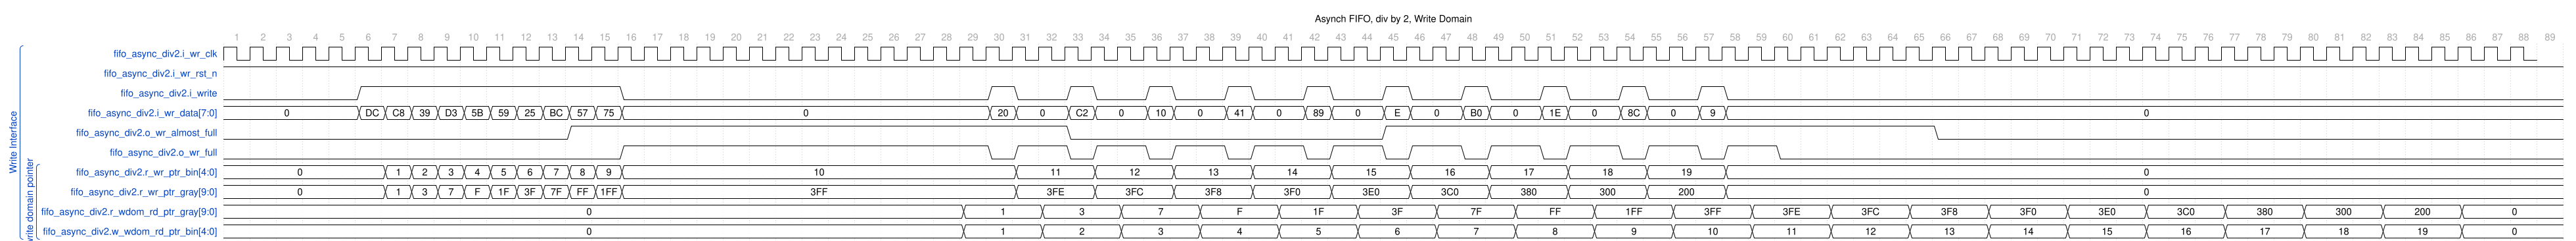

Give the WaveDrom (WaveJSON) description of this timing diagram.

{
    "head": {
        "text": "Asynch FIFO, div by 2, Write Domain",
        "tock": 1
    },
    "signal": [
        [
            "Write Interface",
            {
                "name": "fifo_async_div2.i_wr_clk",
                "wave": "pppppppppppppppppppppppppppppppppppppppppppppppppppppppppppppppppppppppppppppppppppppppp",
                "data": [],
                "phase": 0,
                "period": 1.0
            },
            {
                "name": "fifo_async_div2.i_wr_rst_n",
                "wave": "1........................................................................................",
                "data": [],
                "phase": 0
            },
            {
                "name": "fifo_async_div2.i_write",
                "wave": "0....1.........0.............10.10.10.10.10.10.10.10.10.10...............................",
                "data": [],
                "phase": 0
            },
            {
                "name": "fifo_async_div2.i_wr_data[7:0]",
                "wave": "=....===========.............==.==.==.==.==.==.==.==.==.==...............................",
                "data": [
                    "0",
                    "DC",
                    "C8",
                    "39",
                    "D3",
                    "5B",
                    "59",
                    "25",
                    "BC",
                    "57",
                    "75",
                    "0",
                    "20",
                    "0",
                    "C2",
                    "0",
                    "10",
                    "0",
                    "41",
                    "0",
                    "89",
                    "0",
                    "E",
                    "0",
                    "B0",
                    "0",
                    "1E",
                    "0",
                    "8C",
                    "0",
                    "9",
                    "0"
                ],
                "phase": 0
            },
            {
                "name": "fifo_async_div2.o_wr_almost_full",
                "wave": "0............1..................0...........1....................0.......................",
                "data": [],
                "phase": 0
            },
            {
                "name": "fifo_async_div2.o_wr_full",
                "wave": "0..............1.............01.01.01.01.01.01.01.01.01.01.0.............................",
                "data": [],
                "phase": 0
            },
            [
                "write domain pointer",
                {
                    "name": "fifo_async_div2.r_wr_ptr_bin[4:0]",
                    "wave": "=.....==========..............=..=..=..=..=..=..=..=..=..=...............................",
                    "data": [
                        "0",
                        "1",
                        "2",
                        "3",
                        "4",
                        "5",
                        "6",
                        "7",
                        "8",
                        "9",
                        "10",
                        "11",
                        "12",
                        "13",
                        "14",
                        "15",
                        "16",
                        "17",
                        "18",
                        "19",
                        "0"
                    ],
                    "phase": 0
                },
                {
                    "name": "fifo_async_div2.r_wr_ptr_gray[9:0]",
                    "wave": "=.....==========..............=..=..=..=..=..=..=..=..=..=...............................",
                    "data": [
                        "0",
                        "1",
                        "3",
                        "7",
                        "F",
                        "1F",
                        "3F",
                        "7F",
                        "FF",
                        "1FF",
                        "3FF",
                        "3FE",
                        "3FC",
                        "3F8",
                        "3F0",
                        "3E0",
                        "3C0",
                        "380",
                        "300",
                        "200",
                        "0"
                    ],
                    "phase": 0
                },
                {
                    "name": "fifo_async_div2.r_wdom_rd_ptr_gray[9:0]",
                    "wave": "=...........................=..=..=..=..=..=..=..=..=..=..=..=..=..=..=..=..=..=..=..=...",
                    "data": [
                        "0",
                        "1",
                        "3",
                        "7",
                        "F",
                        "1F",
                        "3F",
                        "7F",
                        "FF",
                        "1FF",
                        "3FF",
                        "3FE",
                        "3FC",
                        "3F8",
                        "3F0",
                        "3E0",
                        "3C0",
                        "380",
                        "300",
                        "200",
                        "0"
                    ],
                    "phase": 0
                },
                {
                    "name": "fifo_async_div2.w_wdom_rd_ptr_bin[4:0]",
                    "wave": "=...........................=..=..=..=..=..=..=..=..=..=..=..=..=..=..=..=..=..=..=..=...",
                    "data": [
                        "0",
                        "1",
                        "2",
                        "3",
                        "4",
                        "5",
                        "6",
                        "7",
                        "8",
                        "9",
                        "10",
                        "11",
                        "12",
                        "13",
                        "14",
                        "15",
                        "16",
                        "17",
                        "18",
                        "19",
                        "0"
                    ],
                    "phase": 0
                }
            ]
        ]
    ],
    "config": {
        "hscale": 1
    }
}